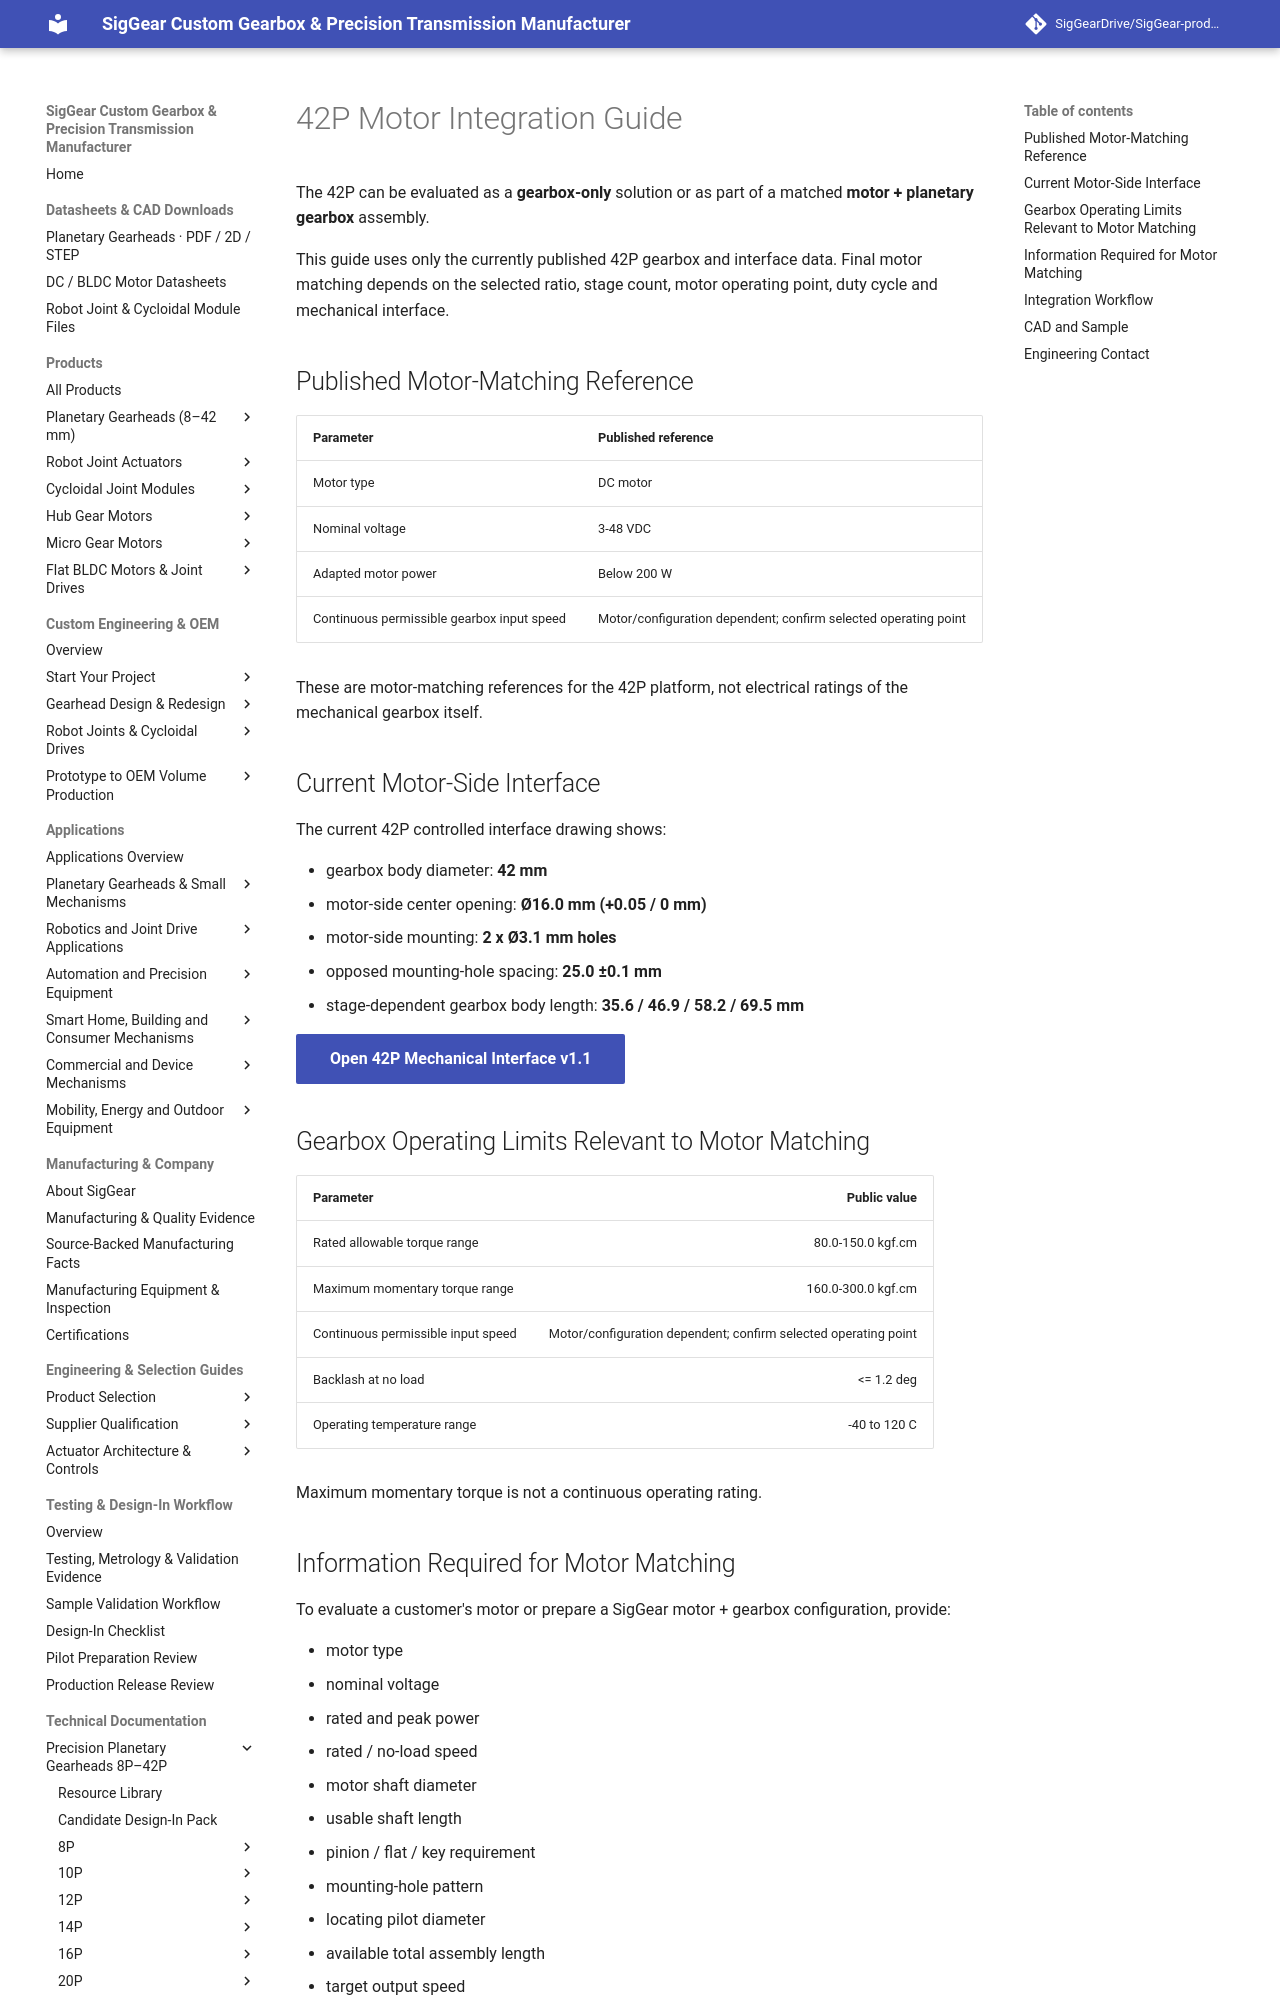

repository: SigGearDrive/SigGear-product-docs · page: engineering-resources/42p/motor-integration/index.html · generator: mkdocs

---
title: 42P Motor Integration Guide | 42 mm Planetary Gearbox | SigGear
description: Motor matching and mechanical integration guide for the SigGear 42P 42 mm planetary gearbox, including motor reference range, input interface and information required for a matched motor + gearbox assembly.
---

# 42P Motor Integration Guide

The 42P can be evaluated as a **gearbox-only** solution or as part of a matched **motor + planetary gearbox** assembly.

This guide uses only the currently published 42P gearbox and interface data. Final motor matching depends on the selected ratio, stage count, motor operating point, duty cycle and mechanical interface.

## Published Motor-Matching Reference

| Parameter | Published reference |
| --- | --- |
| Motor type | DC motor |
| Nominal voltage | 3-48 VDC |
| Adapted motor power | Below 200 W |
| Continuous permissible gearbox input speed | Motor/configuration dependent; confirm selected operating point |

These are motor-matching references for the 42P platform, not electrical ratings of the mechanical gearbox itself.

## Current Motor-Side Interface

The current 42P controlled interface drawing shows:

- gearbox body diameter: **42 mm**
- motor-side center opening: **Ø16.0 mm (+0.05 / 0 mm)**
- motor-side mounting: **2 x Ø3.1 mm holes**
- opposed mounting-hole spacing: **25.0 ±0.1 mm**
- stage-dependent gearbox body length: **35.6 / 46.9 / 58.2 / 69.5 mm**

[Open 42P Mechanical Interface v1.1](mechanical-interface.md){ .md-button .md-button--primary }

## Gearbox Operating Limits Relevant to Motor Matching

| Parameter | Public value |
| --- | ---: |
| Rated allowable torque range | 80.0-150.0 kgf.cm |
| Maximum momentary torque range | 160.0-300.0 kgf.cm |
| Continuous permissible input speed | Motor/configuration dependent; confirm selected operating point |
| Backlash at no load | <= 1.2 deg |
| Operating temperature range | -40 to 120 C |

Maximum momentary torque is not a continuous operating rating.
